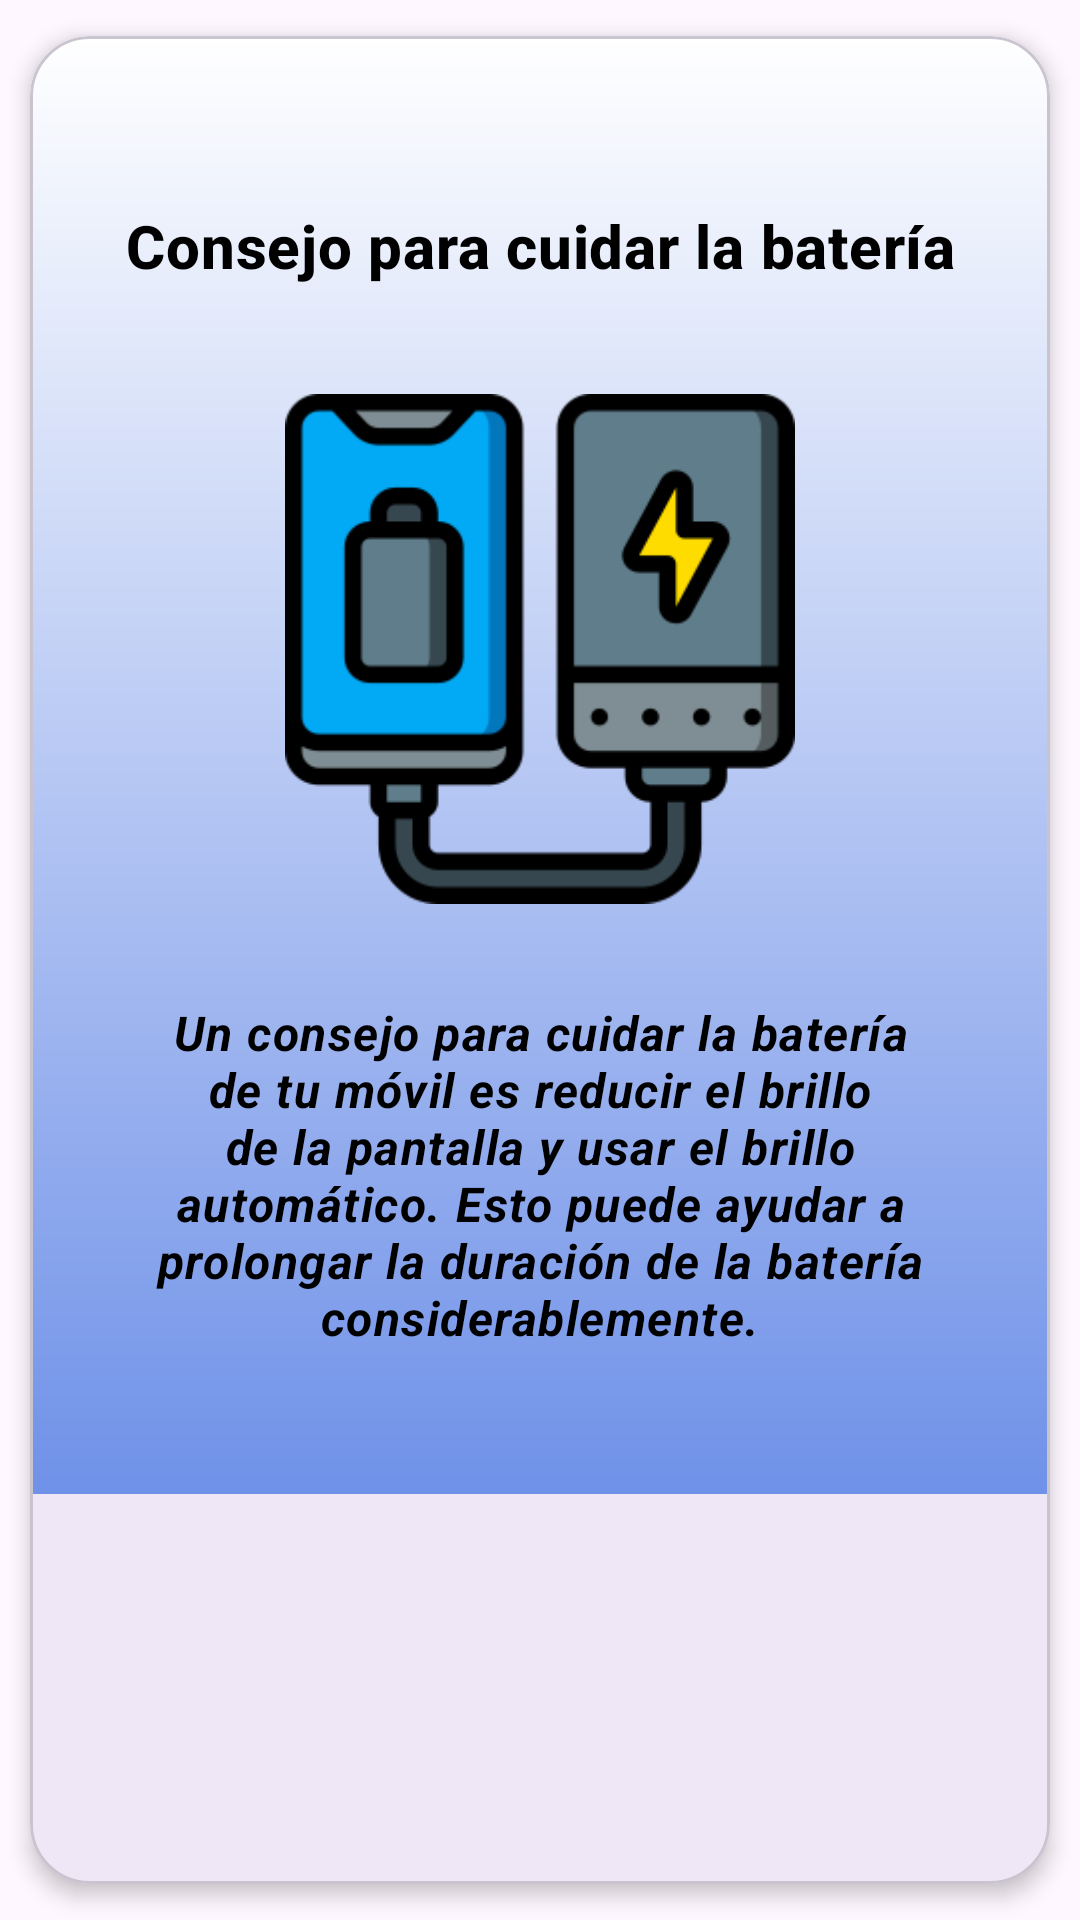

Write the Android layout XML for this screen, with the resource values it uses.
<!-- AndroidManifest.xml: application theme Theme.Prototipo2 -->
<!-- res/layout/fragment_consejo06.xml -->
<?xml version="1.0" encoding="utf-8"?>
<com.google.android.material.card.MaterialCardView
    xmlns:android="http://schemas.android.com/apk/res/android"
    xmlns:tools="http://schemas.android.com/tools"
    xmlns:app="http://schemas.android.com/apk/res-auto"
    android:layout_width="match_parent"
    android:layout_height="wrap_content"
    app:cardCornerRadius="20dp"
    app:cardElevation="4dp"
    app:cardUseCompatPadding="true"
    android:layout_margin="16dp"
    tools:context=".Consejo06Fragment"
    android:background="@drawable/gradienteuno">

    <LinearLayout
        android:layout_width="match_parent"
        android:layout_height="wrap_content"
        android:orientation="vertical"
        android:gravity="center_horizontal"
        android:background="@drawable/gradientedos"
        android:padding="16dp">

        <com.google.android.material.textview.MaterialTextView
            android:id="@+id/frag_06_tv"
            android:layout_width="match_parent"
            android:layout_height="wrap_content"
            android:gravity="center"
            android:textSize="24sp"
            android:layout_marginBottom="8dp"
            android:textStyle="bold"
            android:textColor="?attr/colorPrimary"/>

        <com.google.android.material.textview.MaterialTextView
            android:layout_width="match_parent"
            android:layout_height="wrap_content"
            android:layout_marginBottom="16dp"
            android:gravity="center"
            android:text="@string/frag_06_tv_01"
            android:textAppearance="?attr/textAppearanceHeadline6"
            android:textColor="@color/black"
            android:textStyle="bold" />

        <ImageView
            android:layout_width="wrap_content"
            android:layout_height="170dp"
            android:layout_marginTop="20dp"
            android:src="@drawable/ic_bateri"
            android:contentDescription="@string/frag_05_iv_01"
            android:scaleType="centerInside"
            android:layout_marginBottom="16dp"/>

        <com.google.android.material.textview.MaterialTextView
            android:layout_width="match_parent"
            android:layout_height="wrap_content"
            android:padding="16dp"
            android:textAppearance="?attr/textAppearanceBody1"
            android:textAlignment="center"
            android:textStyle="bold|italic"
            android:text="@string/frag_06_tv_02"
            android:textColor="@color/black"
            android:layout_marginBottom="16dp"
            tools:ignore="VisualLintLongText" />

    </LinearLayout>

</com.google.android.material.card.MaterialCardView>
<!-- resources referenced by this layout -->
<resources>
  <color name="black">#FF000000</color>
  <!-- drawable gradientedos (drawable) -->
  <?xml version="1.0" encoding="utf-8"?>
  <shape xmlns:android="http://schemas.android.com/apk/res/android">
      <gradient
  
          android:type="linear"
          android:angle="270"
          android:startColor="#FFFFFF"
          android:endColor="#6F91E8"
          >
  
      </gradient>
  </shape>
  <!-- drawable gradienteuno (drawable) -->
  <?xml version="1.0" encoding="utf-8"?>
  <shape xmlns:android="http://schemas.android.com/apk/res/android">
      <gradient
  
          android:type="linear"
          android:angle="270"
          android:startColor="#FCFFFF"
          android:endColor="#FCFFFF"
          >
  
      </gradient>
  </shape>
  <!-- drawable ic_bateri: png bitmap (drawable, 10094 bytes) -->
  <string name="frag_05_iv_01">Prohibido carga al maximo, X 100%</string>
  <string name="frag_06_tv_01">Consejo para cuidar la batería</string>
  <string name="frag_06_tv_02">Un consejo para cuidar la batería de tu móvil es reducir el brillo de la pantalla y usar el brillo automático. Esto puede ayudar a prolongar la duración de la batería considerablemente.</string>
  <style name="Theme.Prototipo2" parent="Base.Theme.Prototipo2" />
  <style name="Base.Theme.Prototipo2" parent="Theme.Material3.DayNight.NoActionBar">
          
          
      </style>
</resources>
